Run: headless pygame with SDL's dummy video driver; simulated clock (each Clock.tick advances the game by its frame time, no real sleeping); random seed 0; keys injected as events and as key.get_pressed() state; no mouse input.
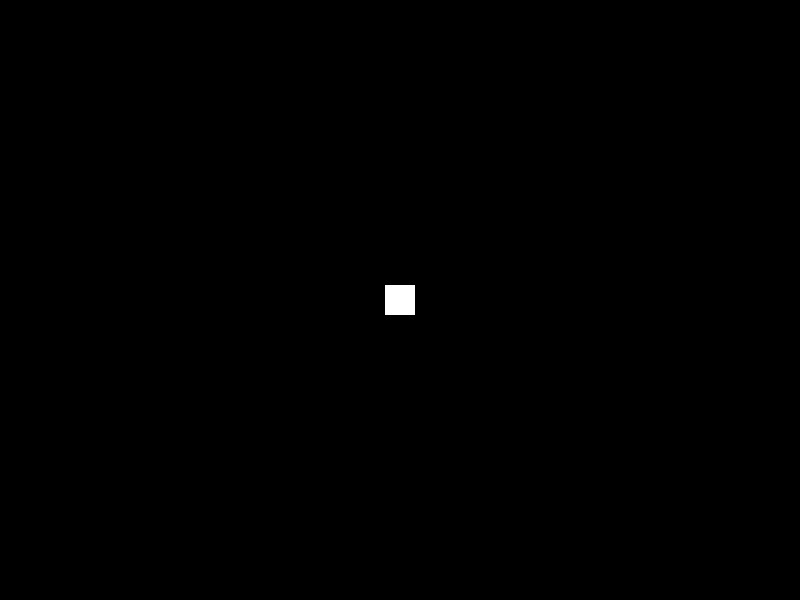
Frame 1 of 4 · flips 1–60 · no input
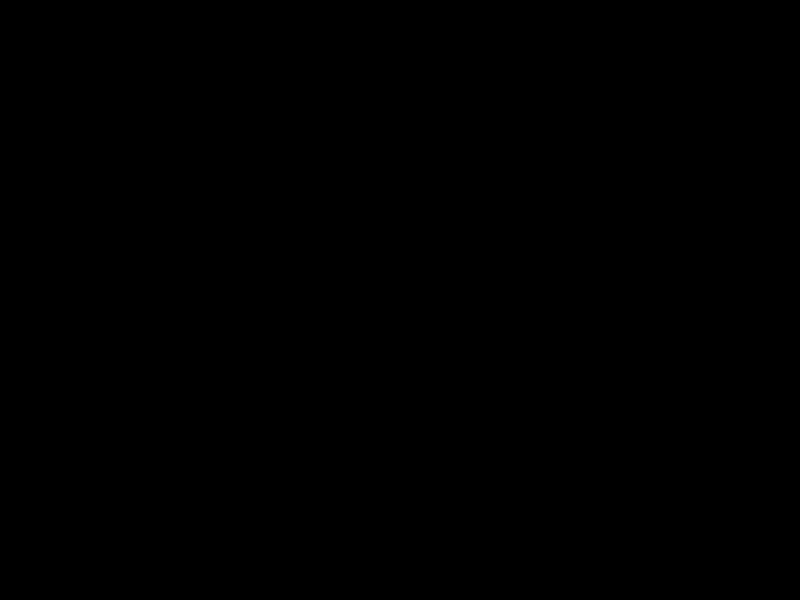
Frame 2 of 4 · flips 61–180 · tapped SPACE, RETURN · held RIGHT (→), D
Frame 3 of 4 · flips 181–300 · held DOWN (↓), S · screen unchanged from frame 2, image omitted
Frame 4 of 4 · flips 301–420 · held LEFT (←), A, UP (↑), W · screen same as frame 1, image omitted

The pygame program that drew these frames:

from pygame import (
	display, sprite, Surface, key, init, time, quit, event as event_queue)
from pygame.locals import K_LEFT, K_RIGHT, K_UP, K_DOWN, QUIT
from sys import exit

init()

SCREEN_WIDTH = 800
SCREEN_HEIGHT = 600
PLAYER_SPEED = 5

WHITE = (255, 255, 255)
BLACK = (0, 0, 0)

screen = display.set_mode((SCREEN_WIDTH, SCREEN_HEIGHT))
display.set_caption("Wolf Tracking Game")

class Player(sprite.Sprite):
	def __init__(self):
		super().__init__()
		self.image = Surface((30, 30))
		self.image.fill(WHITE)
		self.rect = self.image.get_rect()
		self.rect.center = (SCREEN_WIDTH // 2, SCREEN_HEIGHT // 2)
		self.x_speed = 0
		self.y_speed = 0

	def update(self):
		keys = key.get_pressed()
		if keys[K_LEFT]:
			self.x_speed = -PLAYER_SPEED
		elif keys[K_RIGHT]:
			self.x_speed = PLAYER_SPEED
		else:
			self.x_speed = 0
		if keys[K_UP]:
			self.y_speed = -PLAYER_SPEED
		elif keys[K_DOWN]:
			self.y_speed = PLAYER_SPEED
		else:
			self.y_speed = 0

		self.rect.x += self.x_speed
		self.rect.y += self.y_speed

all_sprites = sprite.Group()
player = Player()
all_sprites.add(player)

running = True
clock = time.Clock()

while running:
	for event in event_queue.get():
		if event.type == QUIT:
			running = False
	all_sprites.update()
	screen.fill(BLACK)
	all_sprites.draw(screen)
	display.flip()
	clock.tick(60)
quit()
exit()
